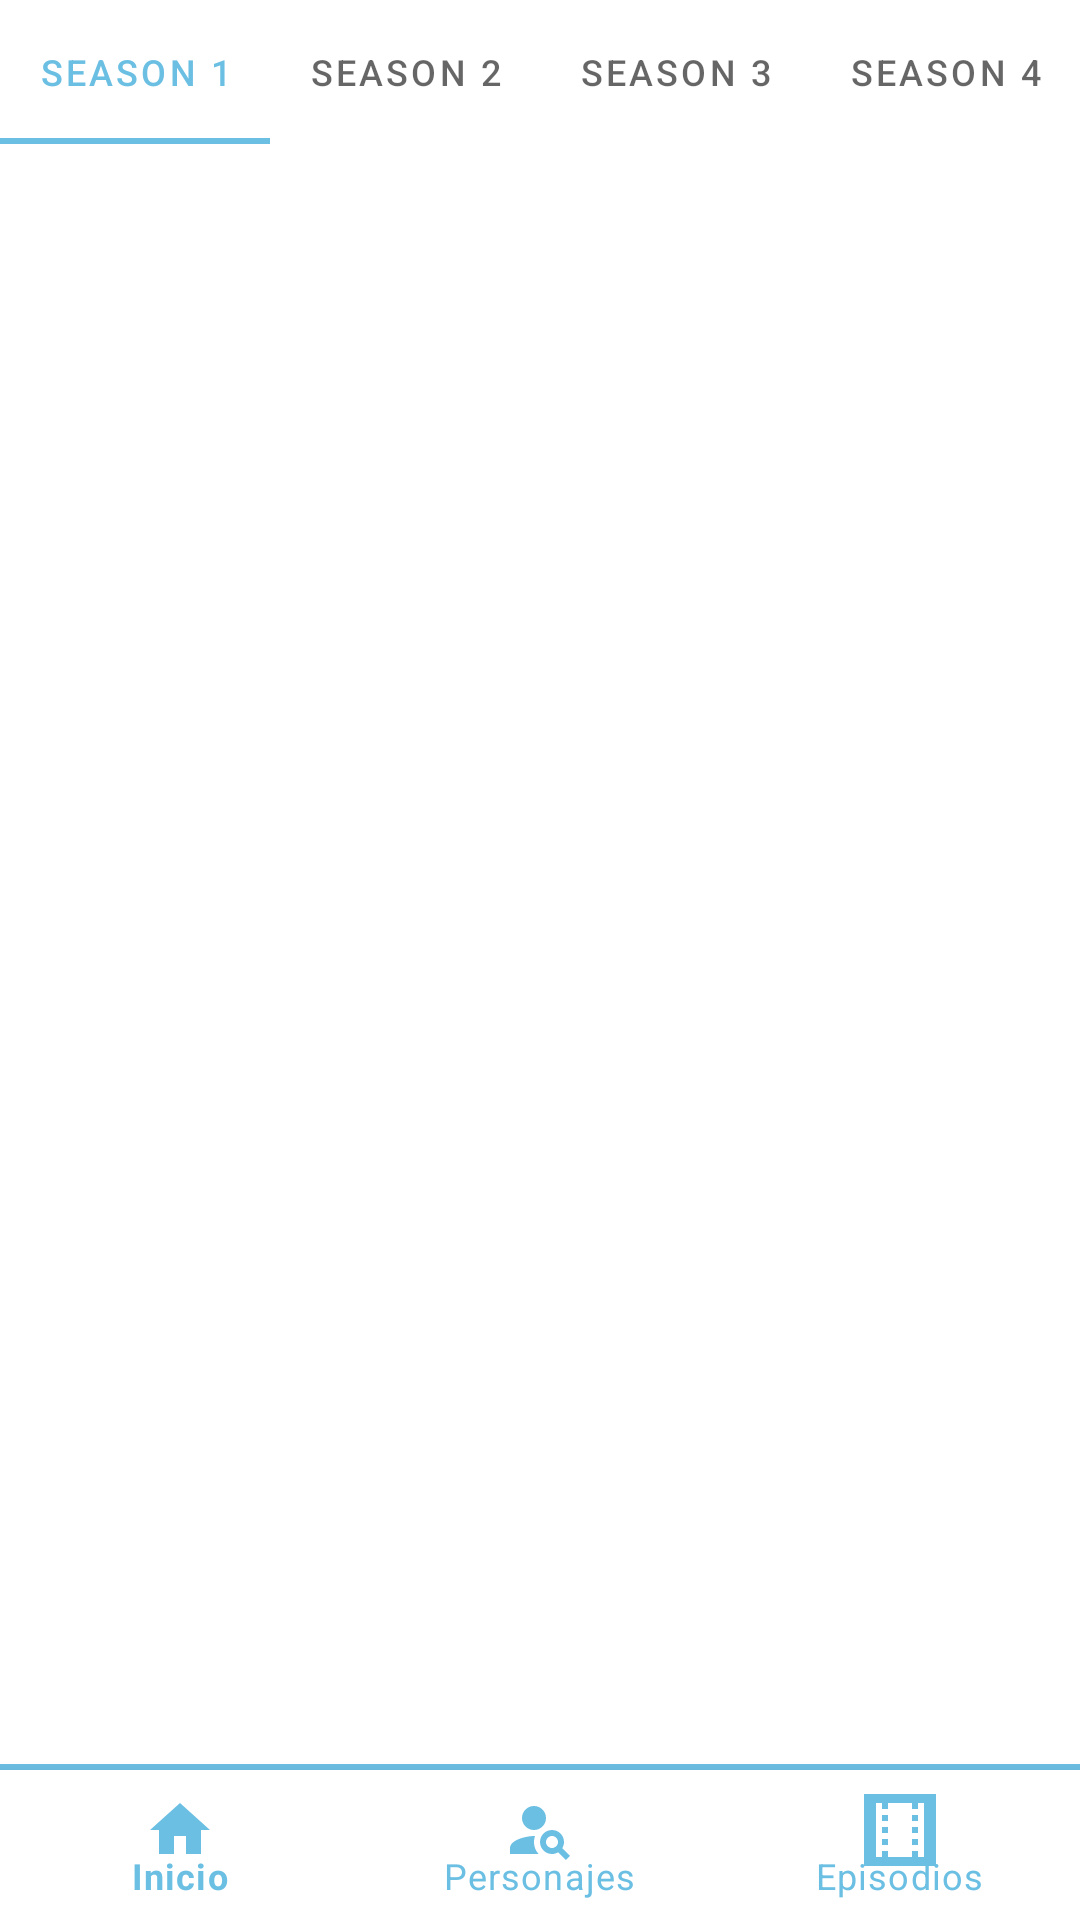

Layout XML and referenced resources for this Android screen:
<!-- AndroidManifest.xml: application theme Theme.RickAndMortyApp -->
<!-- res/layout/activity_episode.xml -->
<?xml version="1.0" encoding="utf-8"?>
<androidx.constraintlayout.widget.ConstraintLayout
    xmlns:android="http://schemas.android.com/apk/res/android"
    xmlns:app="http://schemas.android.com/apk/res-auto"
    xmlns:tools="http://schemas.android.com/tools"
    android:layout_width="match_parent"
    android:layout_height="match_parent"
    tools:context=".ui.view.CharacterActivity">

    <com.google.android.material.tabs.TabLayout
        android:id="@+id/tabBarEpisodes"
        android:layout_width="match_parent"
        android:layout_height="wrap_content"
        app:layout_constraintTop_toTopOf="parent"
        app:flow_horizontalBias="0.5"
        app:layout_constraintStart_toStartOf="parent"
        app:layout_constraintEnd_toEndOf="parent">

        <com.google.android.material.tabs.TabItem
            android:layout_width="wrap_content"
            android:layout_height="wrap_content"
            android:text="Season 1"/>
        <com.google.android.material.tabs.TabItem
            android:layout_width="wrap_content"
            android:layout_height="wrap_content"
            android:text="Season 2"/>
        <com.google.android.material.tabs.TabItem
            android:layout_width="wrap_content"
            android:layout_height="wrap_content"
            android:text="Season 3"/>
        <com.google.android.material.tabs.TabItem
            android:layout_width="wrap_content"
            android:layout_height="wrap_content"
            android:text="Season 4"/>

    </com.google.android.material.tabs.TabLayout>

    <androidx.recyclerview.widget.RecyclerView
        android:id="@+id/episodesRecyclerView"
        android:layout_width="match_parent"
        android:layout_height="match_parent"
        android:clipToPadding="false"
        android:paddingBottom="52dp"
        android:layout_marginTop="53dp"
        app:layout_constraintTop_toBottomOf="@+id/tabBarEpisodes"
        app:layout_constraintRight_toRightOf="parent"
        app:layout_constraintLeft_toLeftOf="parent"/>

    <View
        android:layout_width="match_parent"
        android:layout_height="2dp"
        android:layout_above="@+id/bottom_navigation"
        android:background="@color/rickandmorty"
        app:layout_constraintBottom_toTopOf="@+id/bottom_navigation"/>

    <com.google.android.material.bottomnavigation.BottomNavigationView
        android:id="@+id/bottom_navigation"
        android:layout_width="match_parent"
        app:itemIconTint="@color/rickandmorty"
        app:itemTextColor="@color/rickandmorty"
        android:layout_height="50dp"
        app:layout_constraintRight_toRightOf="parent"
        app:layout_constraintLeft_toLeftOf="parent"
        app:layout_constraintBottom_toBottomOf="parent"
        app:menu="@menu/bottom_navigation_menu" />

    <ProgressBar
        android:id="@+id/progressBarEpisode"
        android:visibility="gone"
        android:layout_width="wrap_content"
        android:layout_height="wrap_content"
        app:layout_constraintTop_toTopOf="parent"
        app:layout_constraintLeft_toLeftOf="parent"
        app:layout_constraintRight_toRightOf="parent"
        app:layout_constraintBottom_toBottomOf="parent"/>

</androidx.constraintlayout.widget.ConstraintLayout>
<!-- resources referenced by this layout -->
<resources>
  <color name="rickandmorty">#6bbfe3</color>
  <style name="Theme.RickAndMortyApp" parent="Theme.MaterialComponents.DayNight.DarkActionBar">
          
          <item name="colorPrimary">@color/rickandmorty</item>
          <item name="colorPrimaryVariant">@color/purple_700</item>
          <item name="colorOnPrimary">@color/white</item>
          
          <item name="colorSecondary">@color/teal_200</item>
          <item name="colorSecondaryVariant">@color/teal_700</item>
          <item name="colorOnSecondary">@color/black</item>
          
          <item name="android:statusBarColor" tools:targetApi="l">?attr/colorPrimaryVariant</item>
          
      </style>
  <color name="purple_700">#FF3700B3</color>
  <color name="white">#FFFFFFFF</color>
  <color name="teal_200">#FF03DAC5</color>
  <color name="teal_700">#FF018786</color>
  <color name="black">#FF000000</color>
</resources>
